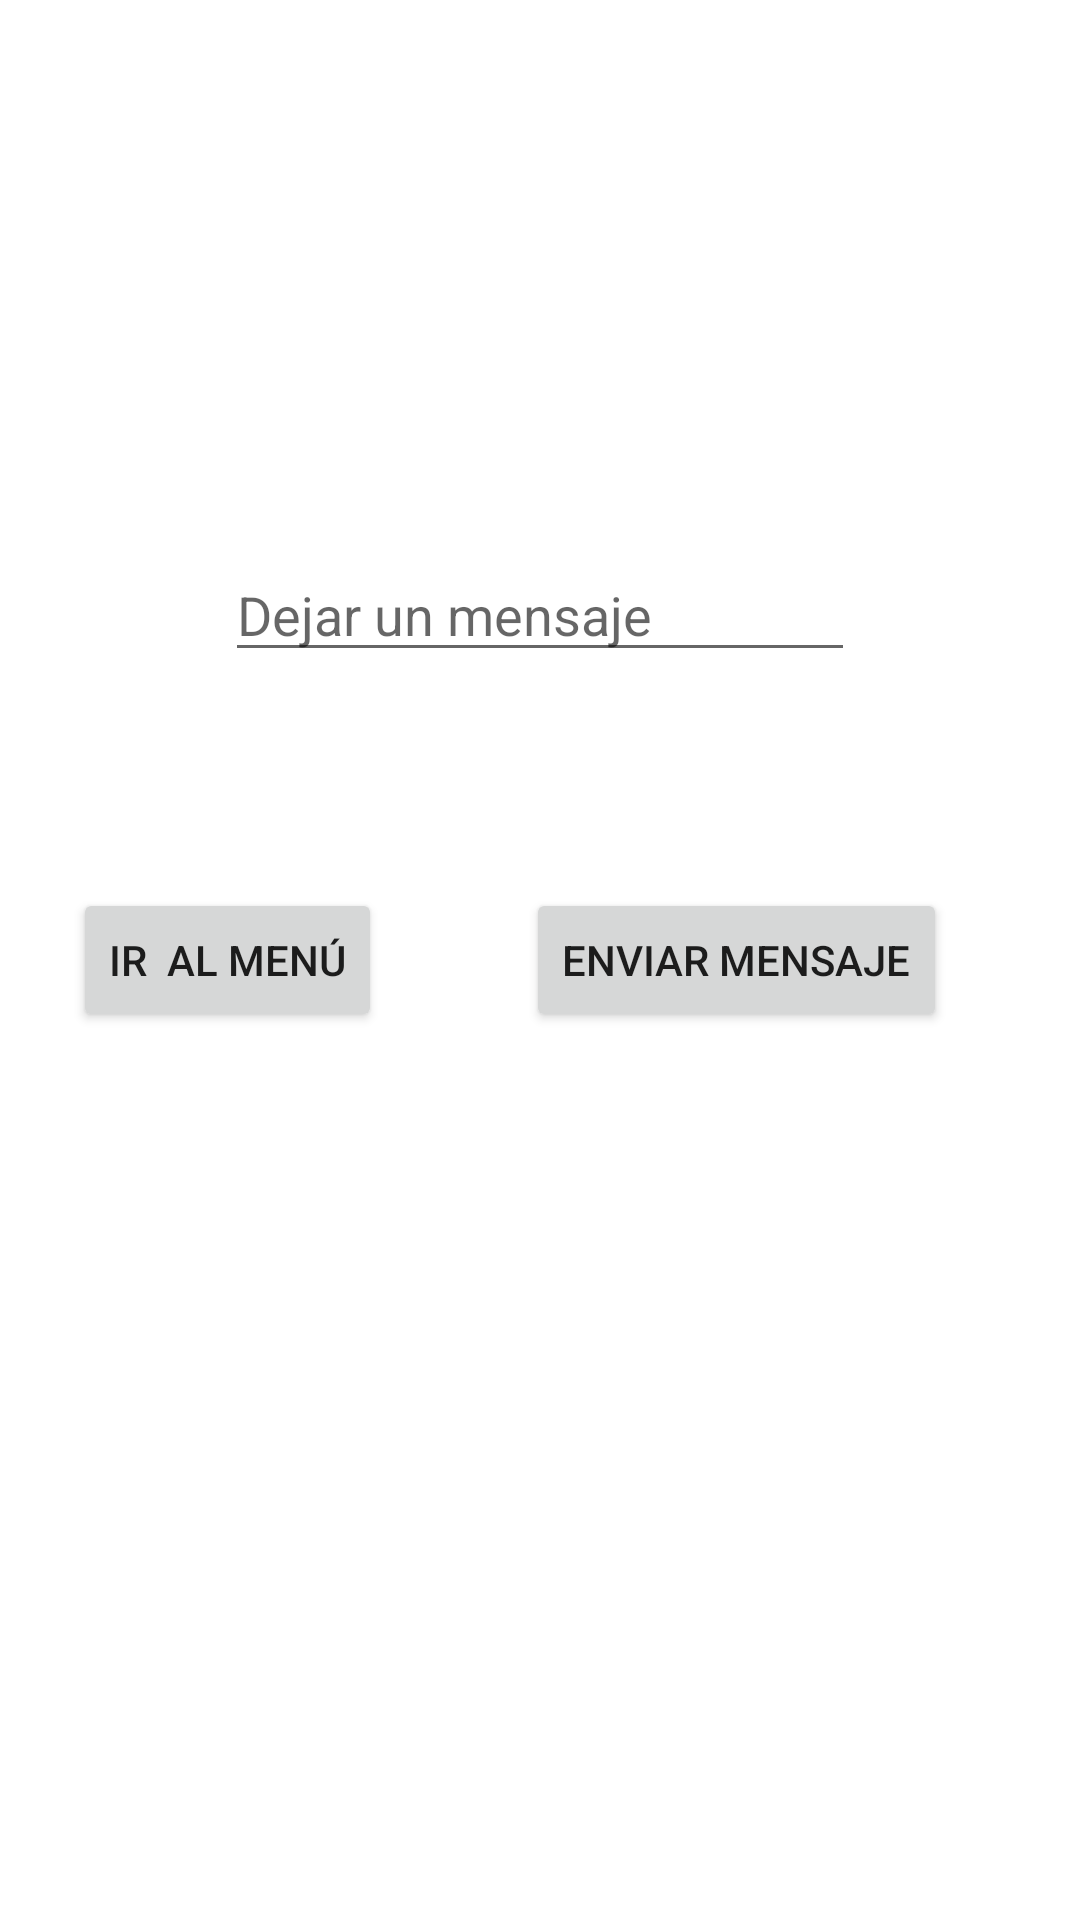

This screen was rendered from an Android layout file. Write that file and the resources it references.
<!-- AndroidManifest.xml: application theme Theme.Actividad12 -->
<!-- res/layout/activity_leave_a_message.xml -->
<?xml version="1.0" encoding="utf-8"?>
<androidx.constraintlayout.widget.ConstraintLayout xmlns:android="http://schemas.android.com/apk/res/android"
    xmlns:app="http://schemas.android.com/apk/res-auto"
    xmlns:tools="http://schemas.android.com/tools"
    android:layout_width="match_parent"
    android:layout_height="match_parent"
    tools:context=".leaveAMessageActivity">

    <Button
        android:id="@+id/button"
        android:layout_width="wrap_content"
        android:layout_height="wrap_content"
        android:layout_marginEnd="24dp"
        android:onClick="goToBackMenuActivity"
        android:text="Ir  al menú"
        app:layout_constraintBaseline_toBaselineOf="@+id/btnSendMsg"
        app:layout_constraintEnd_toStartOf="@+id/btnSendMsg"
        app:layout_constraintStart_toStartOf="parent" />

    <EditText
        android:id="@+id/textoMsg"
        android:layout_width="wrap_content"
        android:layout_height="wrap_content"
        android:layout_marginBottom="72dp"
        android:ems="10"
        android:hint="Dejar un mensaje"
        android:inputType="textPersonName"
        app:layout_constraintBottom_toTopOf="@+id/button"
        app:layout_constraintEnd_toEndOf="parent"
        app:layout_constraintStart_toStartOf="parent" />

    <Button
        android:id="@+id/btnSendMsg"
        android:layout_width="wrap_content"
        android:layout_height="wrap_content"
        android:layout_marginEnd="20dp"
        android:text="Enviar mensaje"
        app:layout_constraintBottom_toBottomOf="parent"
        app:layout_constraintEnd_toEndOf="parent"
        app:layout_constraintStart_toEndOf="@+id/button"
        app:layout_constraintTop_toTopOf="parent" />

</androidx.constraintlayout.widget.ConstraintLayout>
<!-- resources referenced by this layout -->
<resources>
  <style name="Theme.Actividad12" parent="Theme.MaterialComponents.DayNight.DarkActionBar">
          
          <item name="colorPrimary">@color/purple_500</item>
          <item name="colorPrimaryVariant">@color/purple_700</item>
          <item name="colorOnPrimary">@color/white</item>
          
          <item name="colorSecondary">@color/teal_200</item>
          <item name="colorSecondaryVariant">@color/teal_700</item>
          <item name="colorOnSecondary">@color/black</item>
          
          <item name="android:statusBarColor" tools:targetApi="l">?attr/colorPrimaryVariant</item>
          
      </style>
  <!-- not gathered from this repository: default colours our renderer supplied (Android Studio template values) -->
  <color name="purple_500">#FF6200EE</color>
  <color name="purple_700">#FF3700B3</color>
  <color name="teal_200">#FF03DAC5</color>
  <color name="teal_700">#FF018786</color>
  <color name="black">#FF000000</color>
  <color name="white">#FFFFFFFF</color>
</resources>
